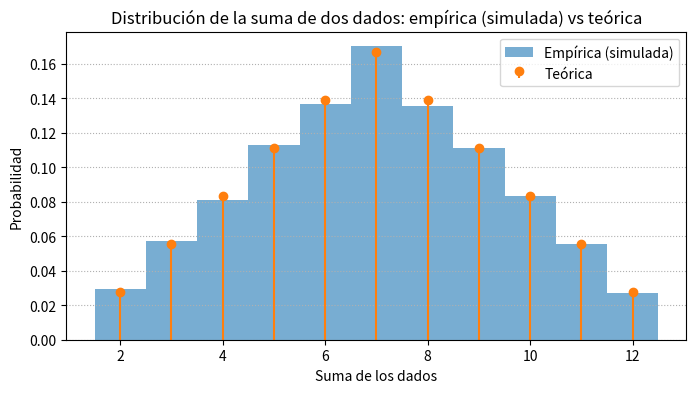
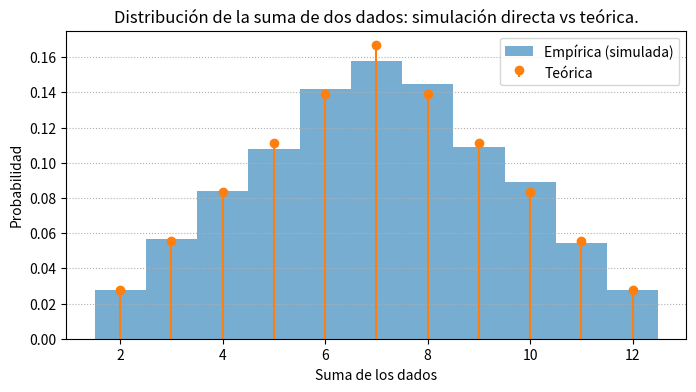

The script that saved these images, in order:
#%%
import numpy as np
## Inciso a
'Notemos que el espacio esta formado por todos los pares {(d_1,d_2)}'
'Donde d_1 y d_2 pueden tomar los valores 1,2,3,4,5 y 6'
'Por lo tanto el espacio tiene 6*6=36 elementos'
'La variable aleatoria X es la suma de los dos dados'
##Inciso b
'Los eventos son: La suma es 2,3,4,5,6,7,8,9,10,11 o 12'
'Para 2 solo hay un par (1,1) por lo tanto P(2)=1/36'
'Para 3 hay dos pares (1,2) y (2,1) por lo tanto P(3)=2/36'
'Para 4 hay tres pares (1,3),(2,2) y (3,1) por lo tanto P(4)=3/36' 
'Para 5 hay cuatro pares (1,4),(2,3),(3,2) y (4,1) por lo tanto P(5)=4/36'
'Para 6 hay cinco pares (1,5),(2,4),(3,3),(4,2) y (5,1) por lo tanto P(6)=5/36'
'Para 7 hay seis pares (1,6),(2,5),(3,4),(4,3),(5,2) y (6,1) por lo tanto P(7)=6/36'
'Para 8 hay cinco pares (2,6),(3,5),(4,4),(5,3) y (6,2) por lo tanto P(8)=5/36'
'Para 9 hay cuatro pares (3,6),(4,5),(5,4) y (6,3) por lo tanto P(9)=4/36'
'Para 10 hay tres pares (4,6),(5,5) y (6,4) por lo tanto P(10)=3/36'
'Para 11 hay dos pares (5,6) y (6,5) por lo tanto P(11)=2/36'
'Para 12 hay un par (6,6) por lo tanto P(12)=1/36'
'Notemos que la suma de todas las probabilidades es 36/36=1'
'La distribucion de probabilidad queda:'
'X:    2   3   4   5   6   7   8   9   10  11  12'
'P(X): 1/36 2/36 3/36 4/36 5/36 6/36 5/36 4/36 3/36 2/36 1/36'
##Inciso c

import matplotlib.pyplot as plt

# Valores posibles de la suma y sus probabilidades teóricas
valores = np.arange(2, 13)
probs = np.array([1,2,3,4,5,6,5,4,3,2,1]) / 36

# Generar muestras según la distribución teórica
n_muestras = 10000
muestras = np.random.choice(valores, size=n_muestras, p=probs)

# Graficar la distribución empírica y la teórica
plt.figure(figsize=(8,4))
plt.hist(muestras, bins=np.arange(1.5,13.5,1), density=True, alpha=0.6, label='Empírica (simulada)')
plt.stem(valores, probs, linefmt='C1-', markerfmt='C1o', basefmt=" ", label='Teórica')
plt.xlabel('Suma de los dados')
plt.ylabel('Probabilidad')
plt.title('Distribución de la suma de dos dados: empírica (simulada) vs teórica')
plt.legend()
plt.grid(True, axis='y', linestyle=':')
plt.show()

##Inciso d

# Simulación de lanzar dos dados n_muestras veces
dado1 = np.random.randint(1, 7, size=n_muestras)
dado2 = np.random.randint(1, 7, size=n_muestras)
suma_dados = dado1 + dado2

# Graficar la distribución empírica y la teórica
plt.figure(figsize=(8,4))
plt.hist(suma_dados, bins=np.arange(1.5,13.5,1), density=True, alpha=0.6, label='Empírica (simulada)')
plt.stem(valores, probs, linefmt='C1-', markerfmt='C1o', basefmt=" ", label='Teórica')
plt.xlabel('Suma de los dados')
plt.ylabel('Probabilidad')
plt.title('Distribución de la suma de dos dados: simulación directa vs teórica.')
plt.legend()
plt.grid(True, axis='y', linestyle=':')
plt.show()

# %%
